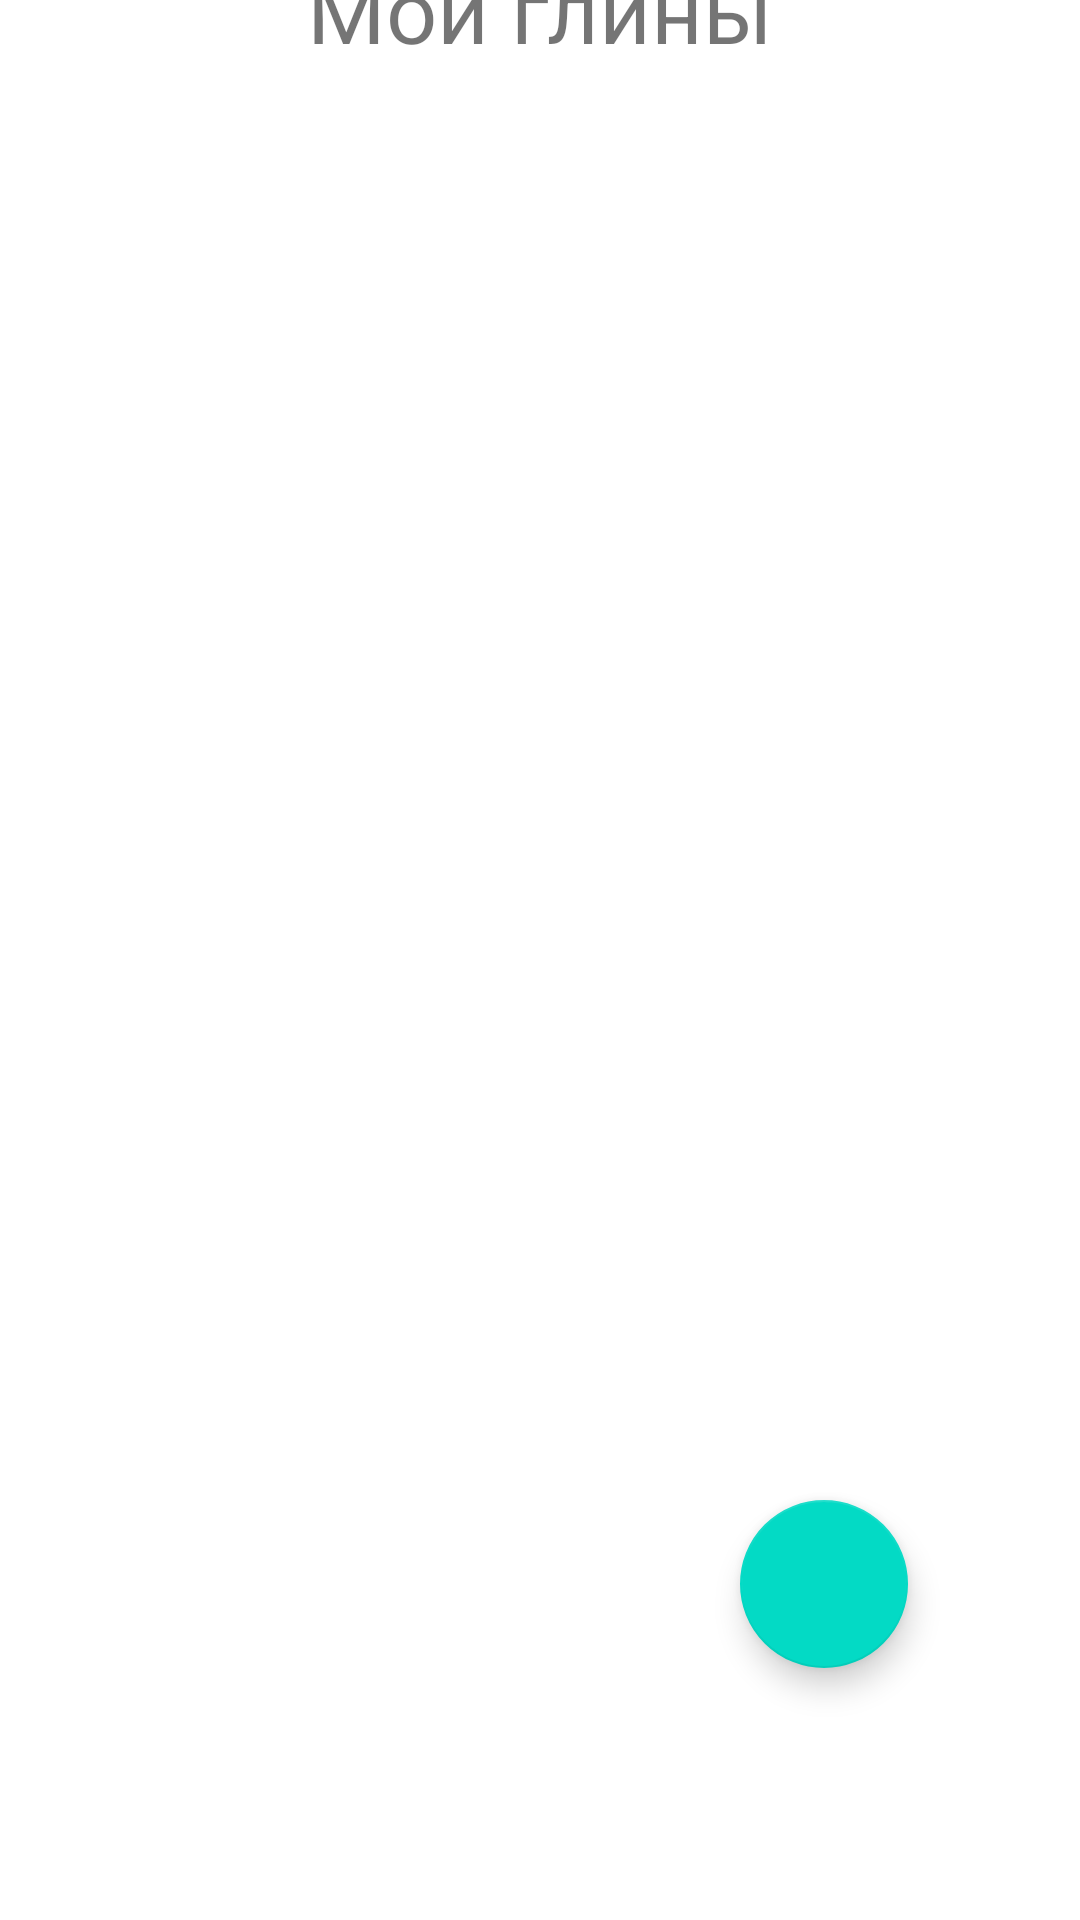

Write the Android layout XML for this screen, with the resource values it uses.
<!-- AndroidManifest.xml: application theme Theme.CeraMaster -->
<!-- res/layout/fragment_my_clays.xml -->
<?xml version="1.0" encoding="utf-8"?>
<androidx.constraintlayout.widget.ConstraintLayout xmlns:android="http://schemas.android.com/apk/res/android"
    xmlns:app="http://schemas.android.com/apk/res-auto"
    xmlns:tools="http://schemas.android.com/tools"
    android:layout_width="match_parent"
    android:layout_height="match_parent">

    <TextView
        android:id="@+id/text_my_plans"
        android:layout_width="wrap_content"
        android:layout_height="wrap_content"
        android:gravity="center"
        android:text="Мои глины"
        android:textSize="30sp"
        app:layout_constraintBottom_toTopOf="@+id/recyclerView2"
        app:layout_constraintEnd_toEndOf="parent"
        app:layout_constraintStart_toStartOf="parent"
        app:layout_constraintTop_toTopOf="parent" />

    <androidx.recyclerview.widget.RecyclerView
        android:id="@+id/recyclerView2"
        android:layout_width="410dp"
        android:layout_height="635dp"
        app:layoutManager="androidx.recyclerview.widget.LinearLayoutManager"
        app:layout_constraintBottom_toBottomOf="parent"
        app:layout_constraintEnd_toEndOf="parent"
        app:layout_constraintHorizontal_bias="0.0"
        app:layout_constraintStart_toStartOf="parent" />

    <com.google.android.material.floatingactionbutton.FloatingActionButton
        android:layout_width="wrap_content"
        android:layout_height="wrap_content"
        app:layout_constraintBottom_toBottomOf="parent"
        app:layout_constraintEnd_toEndOf="parent"
        app:layout_constraintHorizontal_bias="0.833"
        app:layout_constraintStart_toStartOf="parent"
        app:layout_constraintTop_toTopOf="parent"
        app:layout_constraintVertical_bias="0.869"
        android:src="@drawable/ic_add"
        android:layout_margin="10dp"/>

</androidx.constraintlayout.widget.ConstraintLayout>
<!-- resources referenced by this layout -->
<resources>
  <style name="Theme.CeraMaster" parent="Theme.MaterialComponents.DayNight.DarkActionBar">
          
          <item name="colorPrimary">@color/purple_500</item>
          <item name="colorPrimaryVariant">@color/purple_700</item>
          <item name="colorOnPrimary">@color/white</item>
          
          <item name="colorSecondary">@color/teal_200</item>
          <item name="colorSecondaryVariant">@color/teal_700</item>
          <item name="colorOnSecondary">@color/black</item>
          
          <item name="android:statusBarColor" tools:targetApi="l">?attr/colorPrimaryVariant</item>
          
      </style>
  <color name="purple_500">#FF6200EE</color>
  <color name="purple_700">#FF3700B3</color>
  <color name="white">#FFFFFFFF</color>
  <color name="teal_200">#FF03DAC5</color>
  <color name="teal_700">#FF018786</color>
  <color name="black">#FF000000</color>
</resources>
